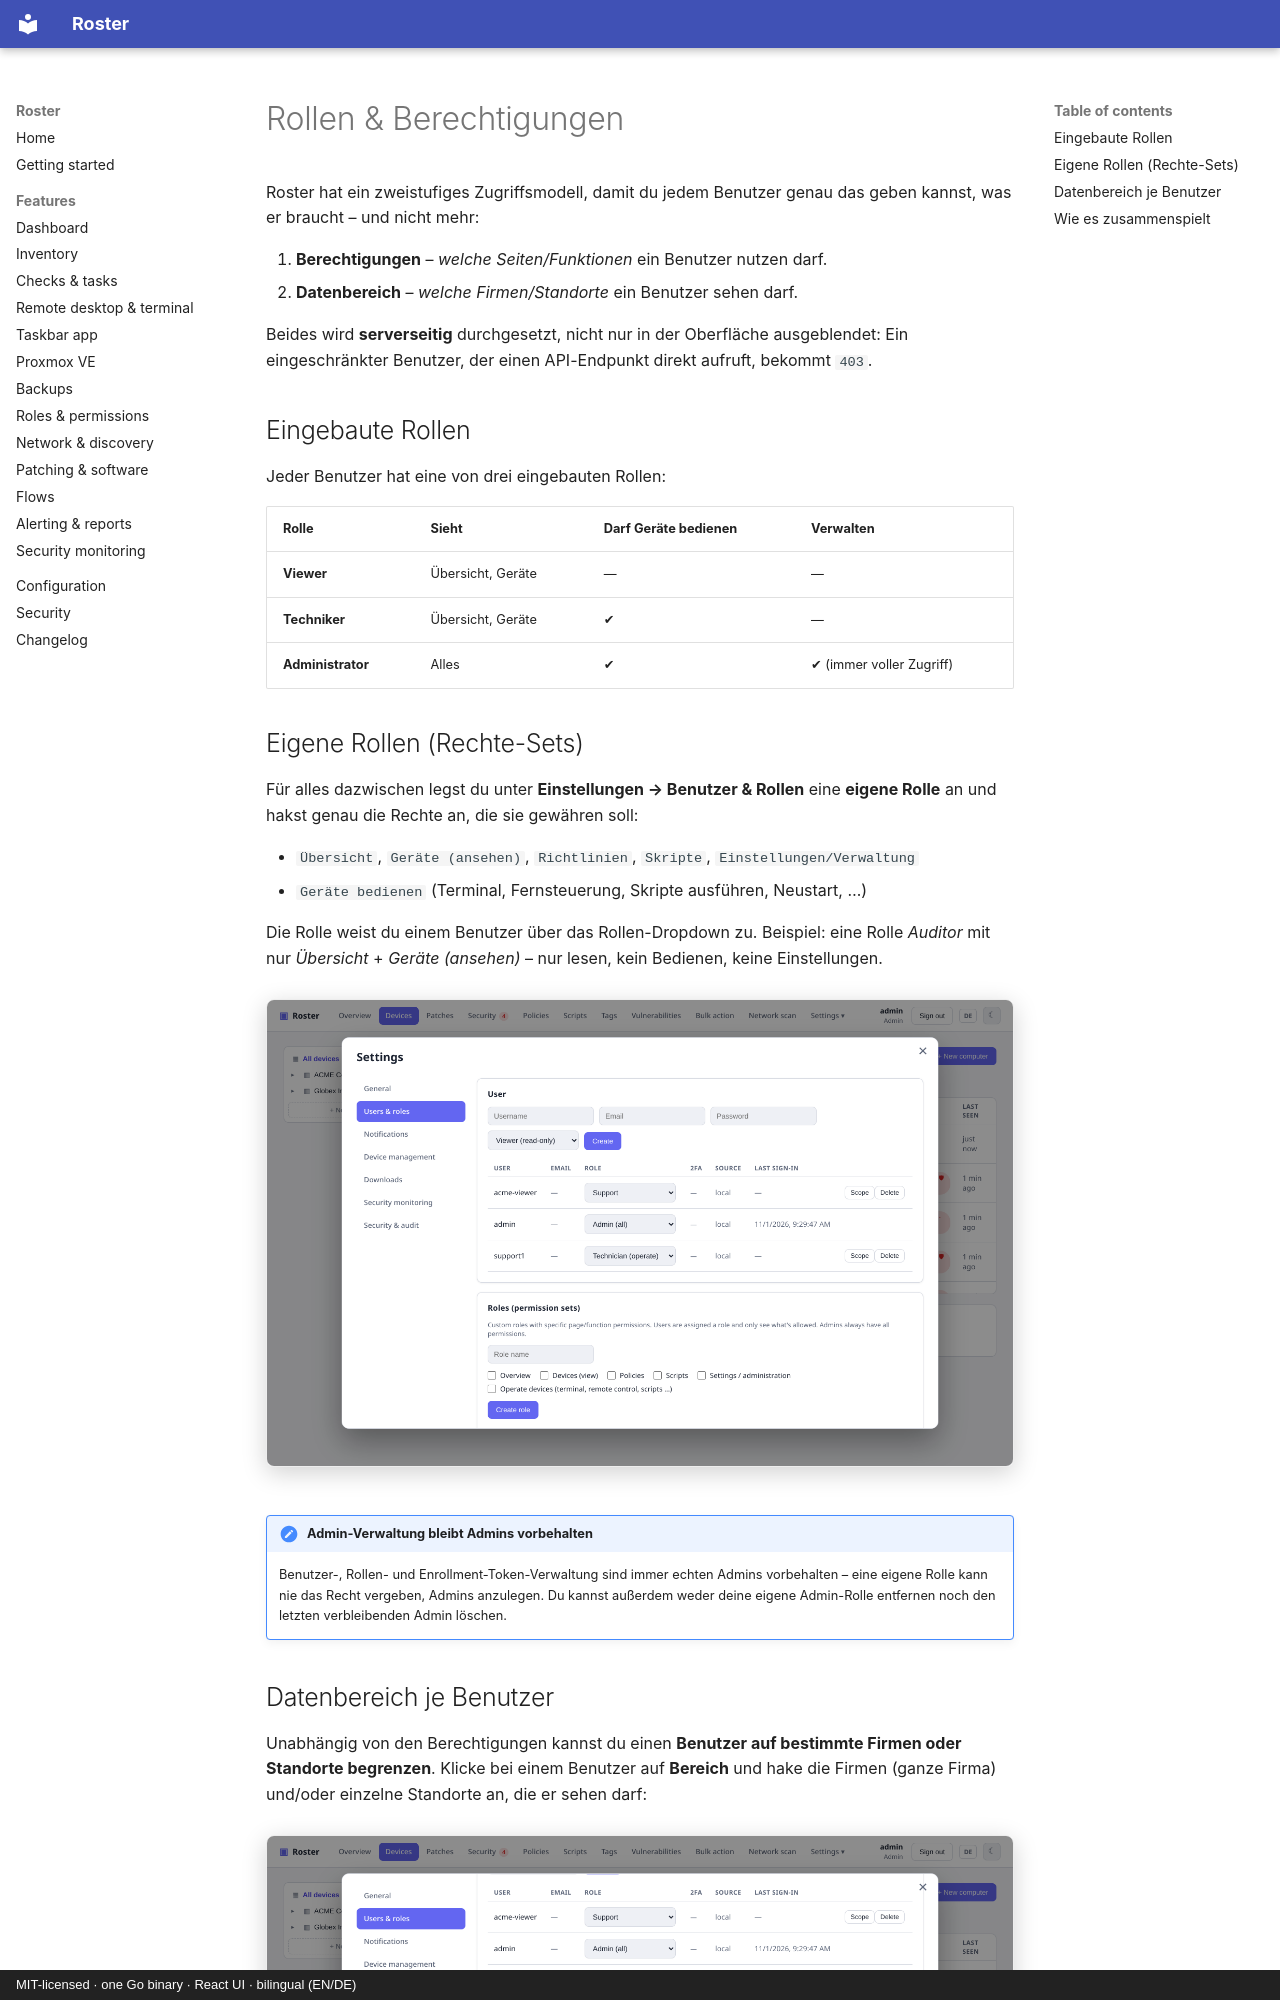

repository: boonkerz/roster · page: features/permissions.de/index.html · generator: mkdocs · copyright: MIT-licensed · one Go binary · React UI · bilingual (EN/DE)

# Rollen & Berechtigungen

Roster hat ein zweistufiges Zugriffsmodell, damit du jedem Benutzer genau das geben kannst,
was er braucht – und nicht mehr:

1. **Berechtigungen** – *welche Seiten/Funktionen* ein Benutzer nutzen darf.
2. **Datenbereich** – *welche Firmen/Standorte* ein Benutzer sehen darf.

Beides wird **serverseitig** durchgesetzt, nicht nur in der Oberfläche ausgeblendet: Ein
eingeschränkter Benutzer, der einen API-Endpunkt direkt aufruft, bekommt `403`.

## Eingebaute Rollen

Jeder Benutzer hat eine von drei eingebauten Rollen:

| Rolle | Sieht | Darf Geräte bedienen | Verwalten |
| --- | --- | --- | --- |
| **Viewer** | Übersicht, Geräte | — | — |
| **Techniker** | Übersicht, Geräte | ✔ | — |
| **Administrator** | Alles | ✔ | ✔ (immer voller Zugriff) |

## Eigene Rollen (Rechte-Sets)

Für alles dazwischen legst du unter **Einstellungen → Benutzer & Rollen** eine **eigene
Rolle** an und hakst genau die Rechte an, die sie gewähren soll:

- `Übersicht`, `Geräte (ansehen)`, `Richtlinien`, `Skripte`, `Einstellungen/Verwaltung`
- `Geräte bedienen` (Terminal, Fernsteuerung, Skripte ausführen, Neustart, …)

Die Rolle weist du einem Benutzer über das Rollen-Dropdown zu. Beispiel: eine Rolle
*Auditor* mit nur *Übersicht* + *Geräte (ansehen)* – nur lesen, kein Bedienen, keine
Einstellungen.

![Rollen und Benutzer](../screenshots/roles.png){ .shadow }

!!! note "Admin-Verwaltung bleibt Admins vorbehalten"
    Benutzer-, Rollen- und Enrollment-Token-Verwaltung sind immer echten Admins vorbehalten –
    eine eigene Rolle kann nie das Recht vergeben, Admins anzulegen. Du kannst außerdem weder
    deine eigene Admin-Rolle entfernen noch den letzten verbleibenden Admin löschen.
